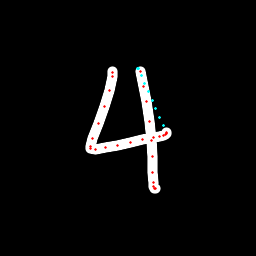

Values plotted in this chart, from the file beside it:
x, y, hover, eod
112, 71.1, 0.0, 0.0
112.2, 72.21, 0.0, 0.0
112, 76.45, 0.0, 0.0
109.5, 90.66, 0.0, 0.0
104.5, 106, 0.0, 0.0
98.15, 123.5, 0.0, 0.0
92.32, 138.7, 0.0, 0.0
90.65, 146.5, 0.0, 0.0
90.98, 148.4, 0.0, 0.0
95.26, 149.2, 0.0, 0.0
105.8, 147.6, 0.0, 0.0
117.2, 145.1, 0.0, 0.0
130.1, 142.3, 0.0, 0.0
142.9, 139.5, 0.0, 0.0
153.6, 137.6, 0.0, 0.0
159, 136.8, 0.0, 0.0
163.4, 135.8, 0.0, 0.0
166, 134.3, 0.0, 0.0
166.7, 133.6, 0.0, 0.0
166.3, 132.6, 0.0, 0.0
163.4, 125.7, 1.0, 0.0
159.7, 117.2, 1.0, 0.0
155.9, 108.6, 1.0, 0.0
152.2, 100, 1.0, 0.0
148.6, 91.65, 1.0, 0.0
144.9, 83.53, 1.0, 0.0
141.3, 75.65, 1.0, 0.0
137.9, 68.09, 1.0, 0.0
138.7, 68.31, 1.0, 0.0
140.3, 71.48, 0.0, 0.0
143.6, 86.79, 0.0, 0.0
146.1, 101.5, 0.0, 0.0
149.5, 121.9, 0.0, 0.0
151.5, 140.6, 0.0, 0.0
152.2, 156.1, 0.0, 0.0
152.6, 172.6, 0.0, 0.0
153, 182.7, 0.0, 0.0
153.8, 186.8, 0.0, 0.0
154.6, 188.2, 0.0, 0.0
155.5, 188, 0.0, 1.0
